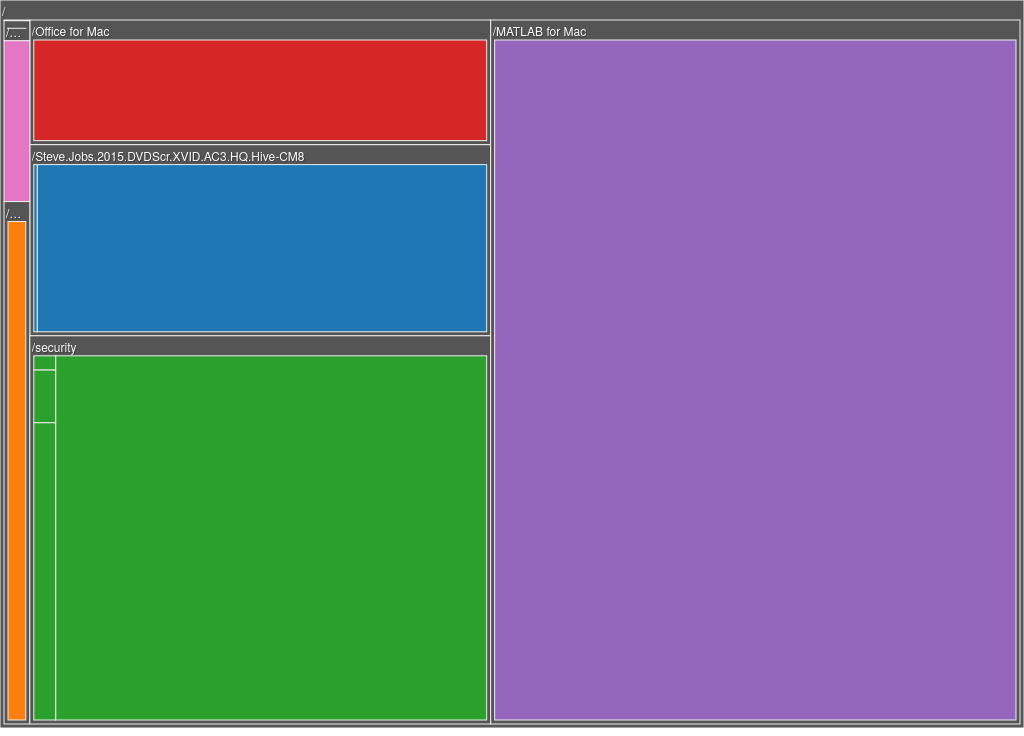
D3 v3 page, settled after 360 driven frames (6 s of simulated time); the page loaded 1 data file(s).


    var isIE = BrowserDetect.browser == 'Explorer';
    var chartWidth = 550;
    var chartHeight = 550;
    chartWidth = window.innerWidth || document.body.clientWidth;
    chartHeight = (window.innerHeight || document.body.clientHeight) - 40;
    var xscale = d3.scale.linear().range([0, chartWidth]);
    var yscale = d3.scale.linear().range([0, chartHeight]);
    var color = d3.scale.category10();
    var headerHeight = 20;
    var headerColor = "#555555";
    var transitionDuration = 500;
    var root;
    var node;

    var treemap = d3.layout.treemap()
        .round(false)
        .size([chartWidth, chartHeight])
        .sticky(true)
        .value(function(d) {
            return d.size;
        });

    var chart = d3.select("#body")
        .append("svg:svg")
        .attr("width", chartWidth)
        .attr("height", chartHeight)
        .append("svg:g");

    d3.json("treemap_data.json", function(data) {
        node = root = data;
        var nodes = treemap.nodes(root);

        var children = nodes.filter(function(d) {
            return !d.children;
        });
        var parents = nodes.filter(function(d) {
            return d.children;
        });

        // create parent cells
        var parentCells = chart.selectAll("g.cell.parent")
            .data(parents, function(d) {
                return "p-" + d.name;
            });
        var parentEnterTransition = parentCells.enter()
            .append("g")
            .attr("class", "cell parent")
            .on("click", function(d) {
                zoom(d);
            });
        parentEnterTransition.append("rect")
            .attr("width", function(d) {
                return Math.max(0.01, d.dx);
            })
            .attr("height", function(d) { return d.dy; })
            .style("fill", headerColor);
        parentEnterTransition.append('foreignObject')
            .attr("class", "foreignObject")
            .append("xhtml:body")
            .attr("class", "labelbody")
            .append("div")
            .attr("class", "label");
        // update transition
        var parentUpdateTransition = parentCells.transition().duration(transitionDuration);
        parentUpdateTransition.select(".cell")
            .attr("transform", function(d) {
                return "translate(" + d.dx + "," + d.y + ")";
            });
        parentUpdateTransition.select("rect")
            .attr("width", function(d) {
                return Math.max(0.01, d.dx);
            })
            .attr("height", function(d) { return d.dy; })
            .style("fill", headerColor);
        parentUpdateTransition.select(".foreignObject")
            .attr("width", function(d) {
                return Math.max(0.01, d.dx);
            })
            .attr("height", function(d) { return d.dy; })
            .select(".labelbody .label")
            .text(function(d) {
                return d.name;
            });
        // remove transition
        parentCells.exit()
            .remove();

        // create children cells
        var childrenCells = chart.selectAll("g.cell.child")
            .data(children, function(d) {
                return "c-" + d.name;
            });
        // enter transition
        var childEnterTransition = childrenCells.enter()
            .append("g")
            .attr("class", "cell child")
            .on("click", function(d) {
                zoom(node === d.parent ? root : d.parent);
            });
        childEnterTransition.append("rect")
            .classed("background", true)
            .style("fill", function(d) {
                return color(d.parent.name);
            });
        childEnterTransition.append('foreignObject')
            .attr("class", "foreignObject")
            .attr("width", function(d) {
                return Math.max(0.01, d.dx);
            })
            .attr("height", function(d) {
                return Math.max(0.01, d.dy);
            })
            .append("xhtml:body")
            .attr("class", "labelbody")
            .append("div")
            .attr("class", "label")
            .text(function(d) {
                return d.name;
            });

        if (isIE) {
            childEnterTransition.selectAll(".foreignObject .labelbody .label")
                .style("display", "none");
        } else {
            childEnterTransition.selectAll(".foreignObject")
                .style("display", "none");
        }

        // update transition
        var childUpdateTransition = childrenCells.transition().duration(transitionDuration);
        childUpdateTransition.select(".cell")
            .attr("transform", function(d) {
                return "translate(" + d.x  + "," + d.y + ")";
            });
        childUpdateTransition.select("rect")
            .attr("width", function(d) {
                return Math.max(0.01, d.dx);
            })
            .attr("height", function(d) {
                return d.dy;
            })
            .style("fill", function(d) {
                return color(d.parent.name);
            });
        childUpdateTransition.select(".foreignObject")
            .attr("width", function(d) {
                return Math.max(0.01, d.dx);
            })
            .attr("height", function(d) {
                return Math.max(0.01, d.dy);
            })
            .select(".labelbody .label")
            .text(function(d) {
                return d.name;
            });
        // exit transition
        childrenCells.exit()
            .remove();

        d3.select("select").on("change", function() {
            console.log("select zoom(node)");
            treemap.value(this.value == "size" ? size : count)
                .nodes(root);
            zoom(node);
        });

        zoom(node);
    });


    function size(d) {
        return d.size;
    }


    function count(d) {
        return 1;
    }


    //and another one
    function textHeight(d) {
        var ky = chartHeight / d.dy;
        yscale.domain([d.y, d.y + d.dy]);
        return (ky * d.dy) / headerHeight;
    }


    function getRGBComponents (color) {
        var r = color.substring(1, 3);
        var g = color.substring(3, 5);
        var b = color.substring(5, 7);
        return {
            R: parseInt(r, 16),
            G: parseInt(g, 16),
            B: parseInt(b, 16)
        };
    }


    function idealTextColor (bgColor) {
        var nThreshold = 105;
        var components = getRGBComponents(bgColor);
        var bgDelta = (components.R * 0.299) + (components.G * 0.587) + (components.B * 0.114);
        return ((255 - bgDelta) < nThreshold) ? "#000000" : "#ffffff";
    }


    function zoom(d) {
        this.treemap
            .padding([headerHeight/(chartHeight/d.dy), 4, 4, 4])
            .nodes(d);

        // moving the next two lines above treemap layout messes up padding of zoom result
        var kx = chartWidth  / d.dx;
        var ky = chartHeight / d.dy;
        var level = d;

        xscale.domain([d.x, d.x + d.dx]);
        yscale.domain([d.y, d.y + d.dy]);

        if (node != level) {
            if (isIE) {
                chart.selectAll(".cell.child .foreignObject .labelbody .label")
                    .style("display", "none");
            } else {
                chart.selectAll(".cell.child .foreignObject")
                    .style("display", "none");
            }
        }

        var zoomTransition = chart.selectAll("g.cell").transition().duration(transitionDuration)
            .attr("transform", function(d) {
                return "translate(" + xscale(d.x) + "," + yscale(d.y) + ")";
            })
            .each("end", function(d, i) {
                if (!i && (level !== self.root)) {
                    chart.selectAll(".cell.child")
                        .filter(function(d) {
                            return d.parent === self.node; // only get the children for selected group
                        })
                        .select(".foreignObject .labelbody .label")
                        .style("color", function(d) {
                            return idealTextColor(color(d.parent.name));
                        });

                    if (isIE) {
                        chart.selectAll(".cell.child")
                            .filter(function(d) {
                                return d.parent === self.node; // only get the children for selected group
                            })
                            .select(".foreignObject .labelbody .label")
                            .style("display", "")
                    } else {
                        chart.selectAll(".cell.child")
                            .filter(function(d) {
                                return d.parent === self.node; // only get the children for selected group
                            })
                            .select(".foreignObject")
                            .style("display", "")
                    }
                }
            });

        zoomTransition.select(".foreignObject")
            .attr("width", function(d) {
                return Math.max(0.01, kx * d.dx);
            })
            .attr("height", function(d) {
                return d.children ? (ky*d.dy) : Math.max(0.01, ky * d.dy);
            })
            .select(".labelbody .label")
            .text(function(d) {
                return d.name;
            });

        // update the width/height of the rects
        zoomTransition.select("rect")
            .attr("width", function(d) {
                return Math.max(0.01, kx * d.dx);
            })
            .attr("height", function(d) {
                return d.children ? (ky*d.dy) : Math.max(0.01, ky * d.dy);
            })
            .style("fill", function(d) {
                return d.children ? headerColor : color(d.parent.name);
            });

        node = d;

        if (d3.event) {
            d3.event.stopPropagation();
        }
    }

// ── browserdetect.js
var BrowserDetect = {
	init: function () {
		this.browser = this.searchString(this.dataBrowser) || "An unknown browser";
		this.version = this.searchVersion(navigator.userAgent) || this.searchVersion(navigator.appVersion) || "an unknown version";
		this.OS = this.searchString(this.dataOS) || "an unknown OS";
	},
	searchString: function (data) {
		for (var i = 0; i < data.length; i++) {
			var dataString = data[i].string;
			var dataProp = data[i].prop;
			this.versionSearchString = data[i].versionSearch || data[i].identity;
			if (dataString) {
				if (dataString.indexOf(data[i].subString) != -1)
					return data[i].identity;
			} else if (dataProp)
				return data[i].identity;
		}
	},
	searchVersion: function (dataString) {
		var index = dataString.indexOf(this.versionSearchString);
		if (index == -1) return;
		return parseFloat(dataString.substring(index + this.versionSearchString.length + 1));
	},
	dataBrowser: [{
		string: navigator.userAgent,
		subString: "Chrome",
		identity: "Chrome"
	}, {
		string: navigator.userAgent,
		subString: "OmniWeb",
		versionSearch: "OmniWeb/",
		identity: "OmniWeb"
	}, {
		string: navigator.vendor,
		subString: "Apple",
		identity: "Safari",
		versionSearch: "Version"
	}, {
		prop: window.opera,
		identity: "Opera",
		versionSearch: "Version"
	}, {
		string: navigator.vendor,
		subString: "iCab",
		identity: "iCab"
	}, {
		string: navigator.vendor,
		subString: "KDE",
		identity: "Konqueror"
	}, {
		string: navigator.userAgent,
		subString: "Firefox",
		identity: "Firefox"
	}, {
		string: navigator.vendor,
		subString: "Camino",
		identity: "Camino"
	}, { // for newer Netscapes (6+)
		string: navigator.userAgent,
		subString: "Netscape",
		identity: "Netscape"
	}, {
		string: navigator.userAgent,
		subString: "MSIE",
		identity: "Explorer",
		versionSearch: "MSIE"
	}, {
		string: navigator.userAgent,
		subString: "Gecko",
		identity: "Mozilla",
		versionSearch: "rv"
	}, { // for older Netscapes (4-)
		string: navigator.userAgent,
		subString: "Mozilla",
		identity: "Netscape",
		versionSearch: "Mozilla"
	}],
	dataOS: [{
		string: navigator.platform,
		subString: "Win",
		identity: "Windows"
	}, {
		string: navigator.platform,
		subString: "Mac",
		identity: "Mac"
	}, {
		string: navigator.userAgent,
		subString: "iPhone",
		identity: "iPhone/iPod"
	}, {
		string: navigator.platform,
		subString: "Linux",
		identity: "Linux"
	}]

};
BrowserDetect.init();

### data: treemap_data.json
{
 "children": [
  {
   "children": [
    "{... 2 keys}",
    "{... 2 keys}"
   ],
   "name": "/Steve.Jobs.2015.DVDScr.XVID.AC3.HQ.Hive…"
  },
  {
   "children": [
    "{... 2 keys}"
   ],
   "name": "/SRX_firmware"
  },
  {
   "children": [
    "{... 2 keys}",
    "{... 2 keys}",
    "{... 2 keys}",
    "{... 2 keys}"
   ],
   "name": "/security"
  },
  {
   "children": [
    "{... 2 keys}"
   ],
   "name": "/Office for Mac"
  },
  {
   "children": [
    "{... 2 keys}"
   ],
   "name": "/MATLAB for Mac"
  },
  {
   "children": [
    "{... 2 keys}"
   ],
   "name": "/Love (2015) French.DVDR.XviD.ACC-IVIDUS"
  },
  {
   "children": [
    "{... 2 keys}",
    "{... 2 keys}",
    "{... 2 keys}"
   ],
   "name": "/ecg_training_data"
  },
  {
   "name": "ROS_6.2.7z",
   "size": 79.79
  }
 ],
 "name": "/"
}